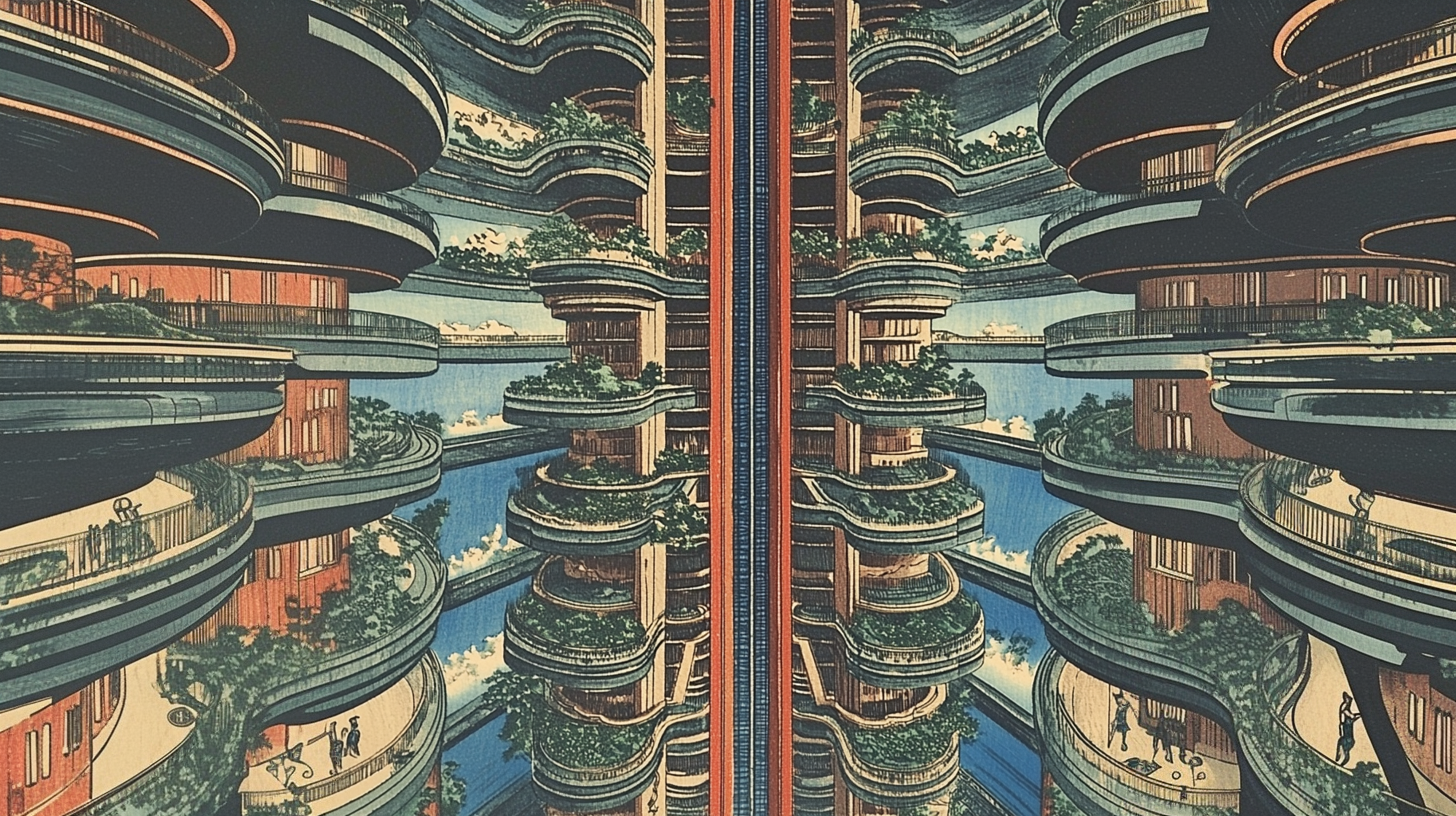
Generation parameters embedded in this image by Midjourney (PNG 'Description' text chunk):
Artwork in the style of Hokusai, depicting futuristic architecture of multi-level buildings with greenery on the balconies, in a symmetrical composition. --ar 91:51 --v 6.1 Job ID: 5dc60e8e-9a8c-45fd-8498-cca6da595bcc